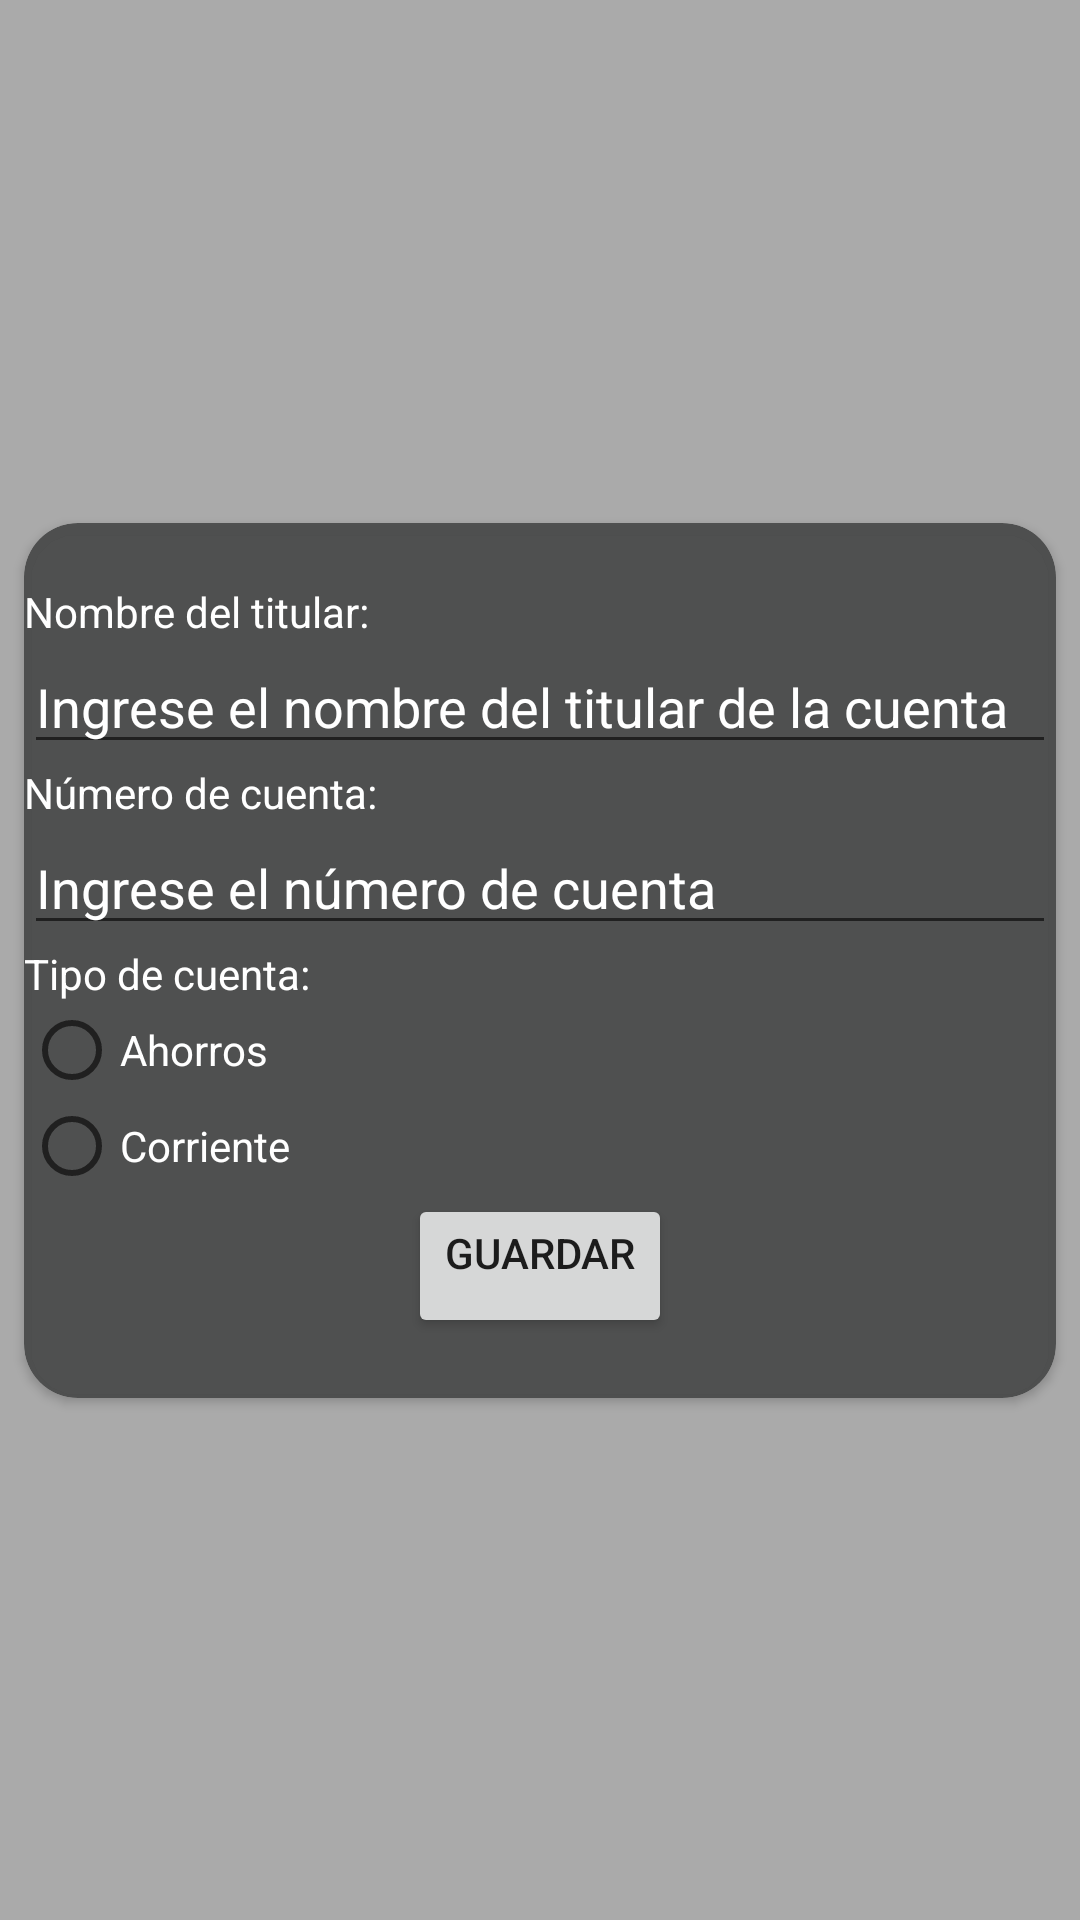

Produce the Android XML layout that renders to this screen, including the resource entries it uses.
<!-- AndroidManifest.xml: application theme Theme.MyApplication -->
<!-- res/layout/component_menu_cta_corriente.xml -->
<?xml version="1.0" encoding="utf-8"?>
<androidx.constraintlayout.widget.ConstraintLayout xmlns:android="http://schemas.android.com/apk/res/android"
    xmlns:app="http://schemas.android.com/apk/res-auto"
    android:layout_width="match_parent"
    android:layout_height="match_parent"
    android:background="@color/gray"
    android:visibility="visible">

    <androidx.cardview.widget.CardView
        android:layout_width="match_parent"
        android:layout_height="wrap_content"
        app:cardBackgroundColor="#F34B4C4C"
        android:layout_margin="8dp"
        app:cardCornerRadius="18dp"
        app:layout_constraintBottom_toBottomOf="parent"
        app:layout_constraintEnd_toEndOf="parent"
        app:layout_constraintStart_toStartOf="parent"
        app:layout_constraintTop_toTopOf="parent">

        <LinearLayout
            android:layout_width="match_parent"
            android:layout_height="wrap_content"
            android:orientation="vertical"
            app:layout_constraintBottom_toBottomOf="parent"
            app:layout_constraintEnd_toEndOf="parent"
            app:layout_constraintStart_toStartOf="parent"
            app:layout_constraintTop_toTopOf="parent">

            <TextView
                android:layout_width="wrap_content"
                android:layout_height="wrap_content"
                android:layout_marginTop="20dp"
                android:textColor="@color/white"
                android:text="Nombre del titular:" />

            <EditText
                android:id="@+id/et_holder_name"
                android:layout_width="match_parent"
                android:layout_height="wrap_content"
                android:textColorHint="@color/white"
                android:hint="Ingrese el nombre del titular de la cuenta" />

            <TextView
                android:layout_width="wrap_content"
                android:layout_height="wrap_content"
                android:textColor="@color/white"
                android:text="Número de cuenta:" />

            <EditText
                android:id="@+id/et_account_number"
                android:layout_width="match_parent"
                android:textColorHint="@color/white"
                android:layout_height="wrap_content"
                android:hint="Ingrese el número de cuenta" />

            <TextView
                android:layout_width="wrap_content"
                android:layout_height="wrap_content"
                android:textColor="@color/white"
                android:text="Tipo de cuenta:" />

            <RadioGroup
                android:id="@+id/radio_group_account_type"
                android:layout_width="match_parent"
                android:textColor="@color/white"
                android:layout_height="wrap_content">

                <RadioButton
                    android:id="@+id/radio_btn_savings"
                    android:layout_width="wrap_content"
                    android:textColor="@color/white"
                    android:layout_height="wrap_content"
                    android:text="Ahorros" />

                <RadioButton
                    android:id="@+id/radio_btn_checking"
                    android:layout_width="wrap_content"
                    android:textColor="@color/white"
                    android:layout_height="wrap_content"
                    android:text="Corriente" />

            </RadioGroup>

            <Button
                android:id="@+id/btn_save"
                android:layout_width="wrap_content"
                android:layout_height="wrap_content"
                android:layout_gravity="center_horizontal"
                android:gravity="center_horizontal"
                android:layout_marginBottom="20dp"
                android:text="Guardar" />
        </LinearLayout>

    </androidx.cardview.widget.CardView>


</androidx.constraintlayout.widget.ConstraintLayout>
<!-- resources referenced by this layout -->
<resources>
  <color name="gray">#AAAAAA</color>
  <color name="white">#FFFFFFFF</color>
  <style name="Theme.MyApplication" parent="Theme.AppCompat.DayNight.NoActionBar">
          
          <item name="colorPrimary">#006200EE</item>
          <item name="colorPrimaryVariant">#2F68A5</item>
          <item name="colorOnPrimary">@color/white</item>
          
          <item name="colorSecondary">@color/teal_200</item>
          <item name="colorSecondaryVariant">@color/teal_700</item>
          <item name="colorOnSecondary">@color/black</item>
          
          <item name="android:statusBarColor">?attr/colorPrimaryVariant</item>
          
      </style>
  <color name="teal_200">#FF03DAC5</color>
  <color name="teal_700">#FF018786</color>
  <color name="black">#FF000000</color>
</resources>
